The GitHub repository leviettuan/GLBP contains a labelled image folder "Trunk12 Dataset" with 12 categories: alder, beech, birch, chestnut, ginkgo biloba, hornbeam, horse chestnut, linden, oak, oriental plane, pine, spruce. Examples follow, each with its label.

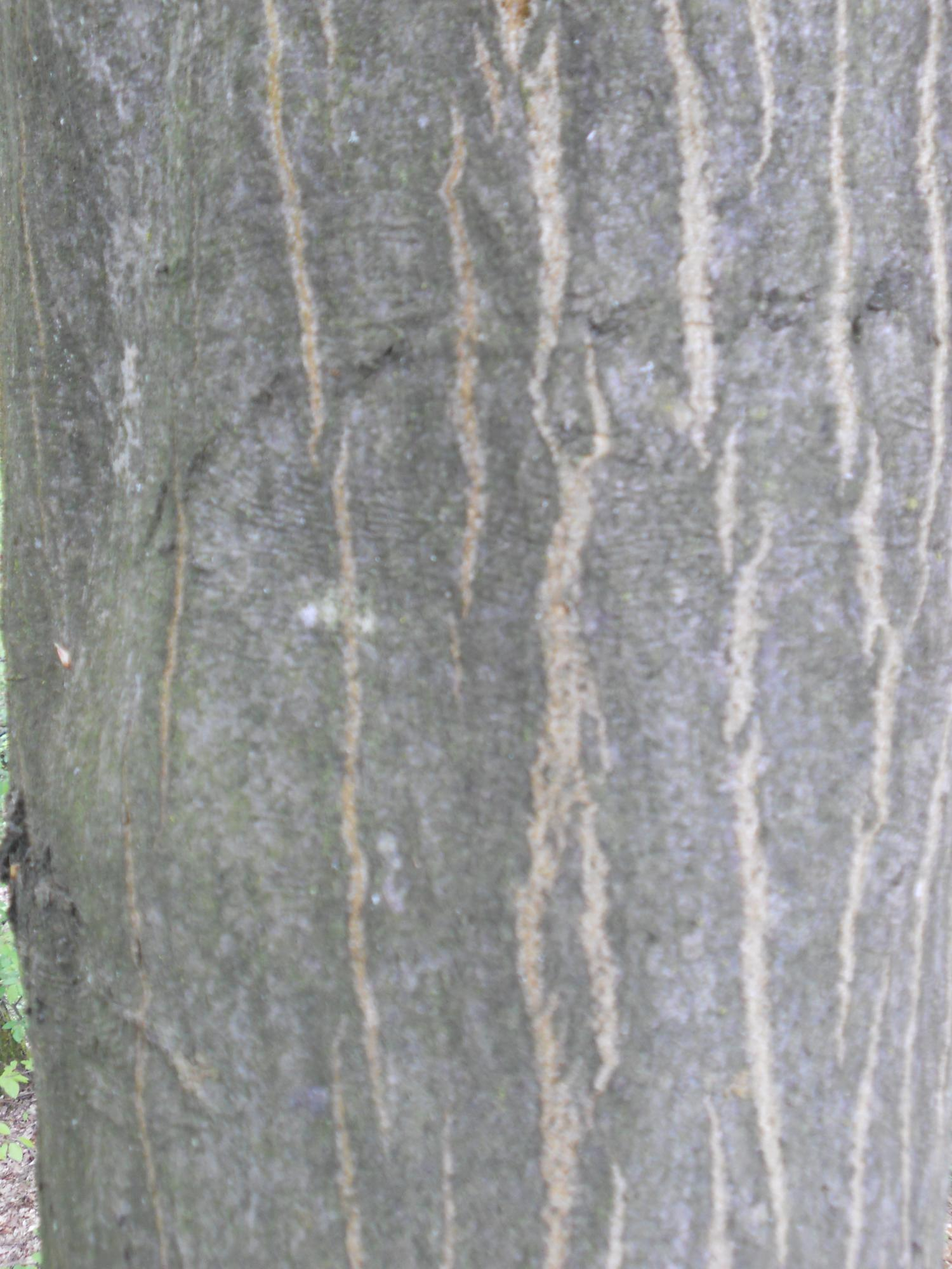
Label: hornbeam

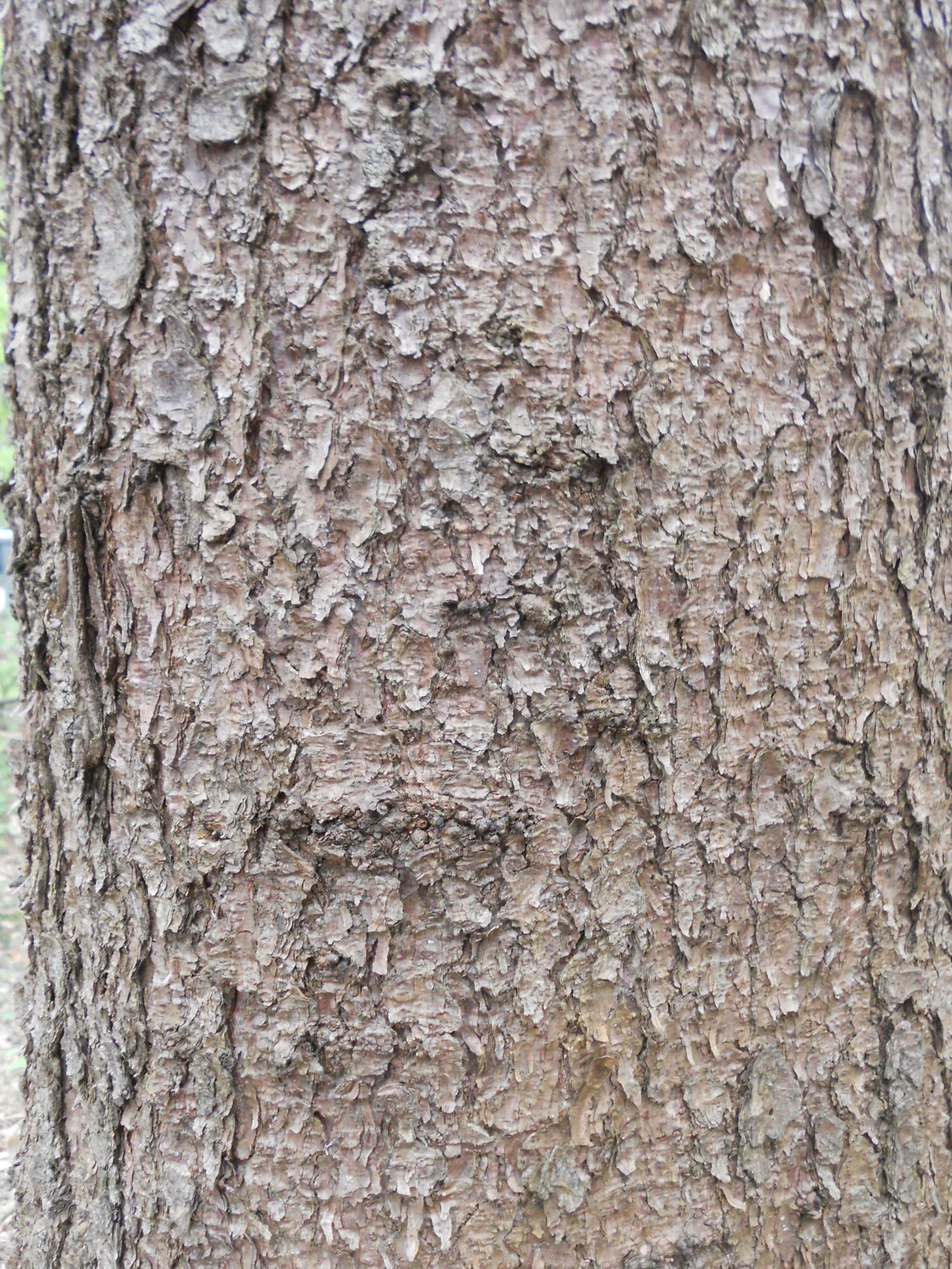
Label: spruce

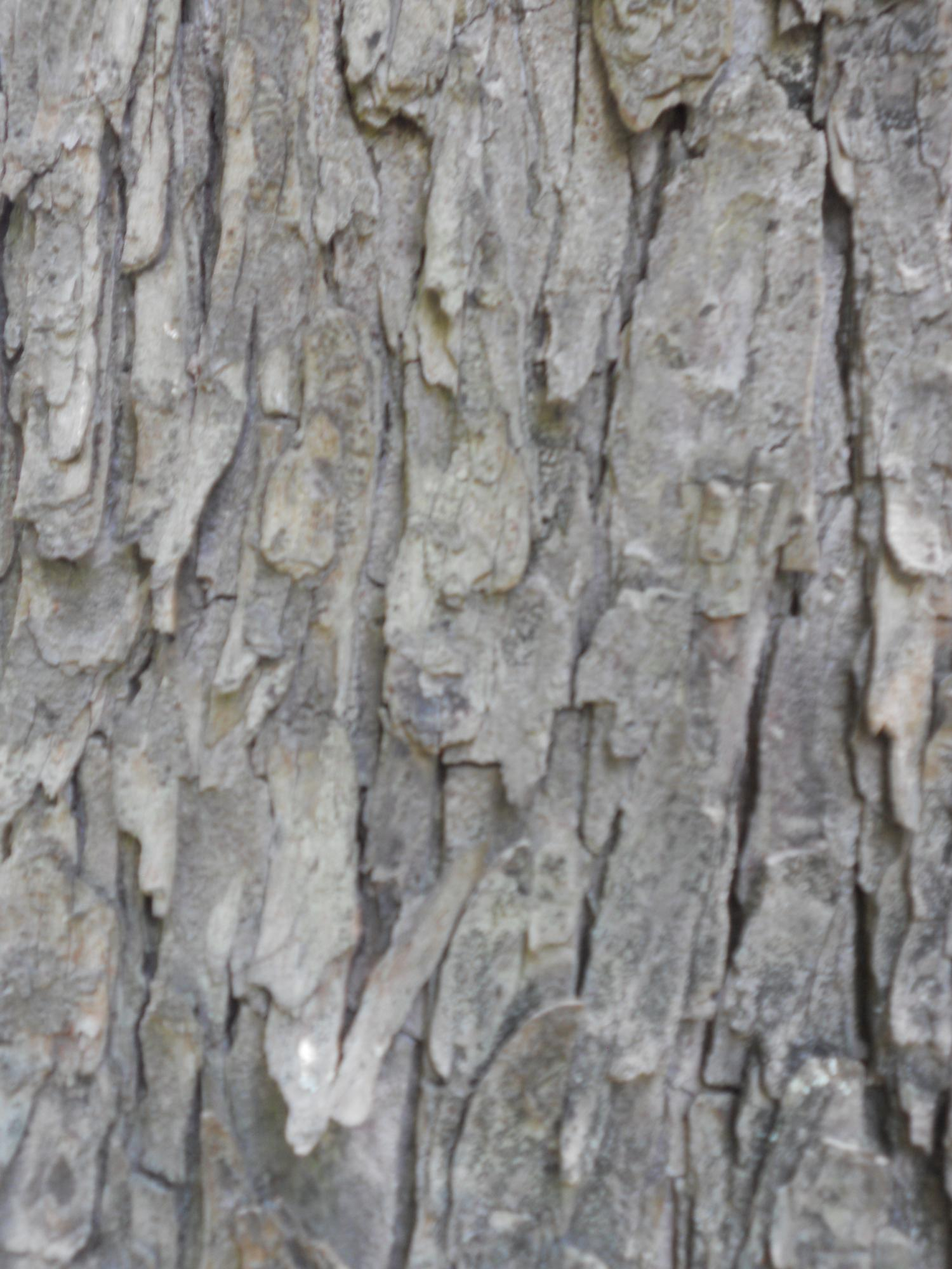
Label: horse chestnut

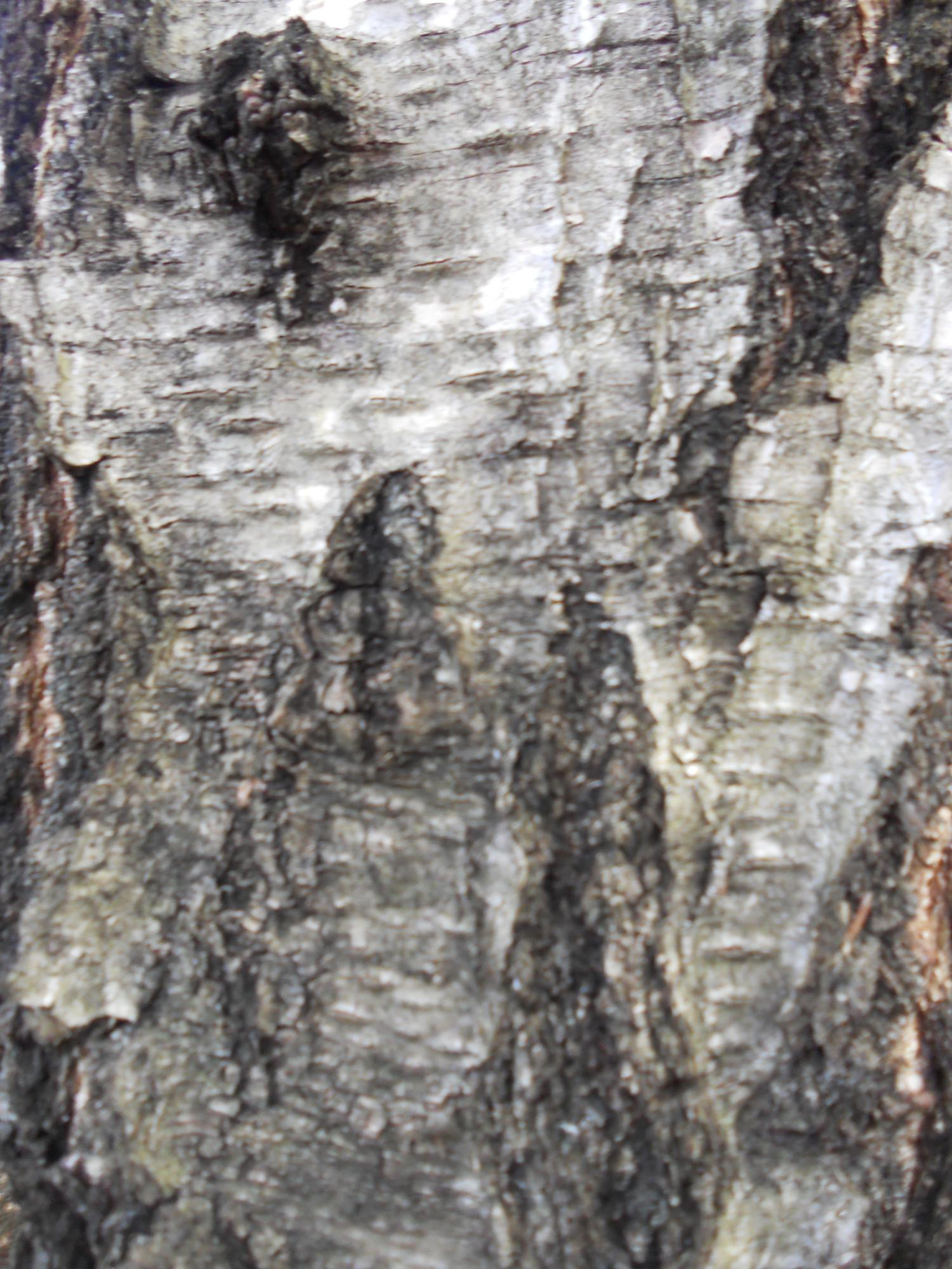
Label: birch

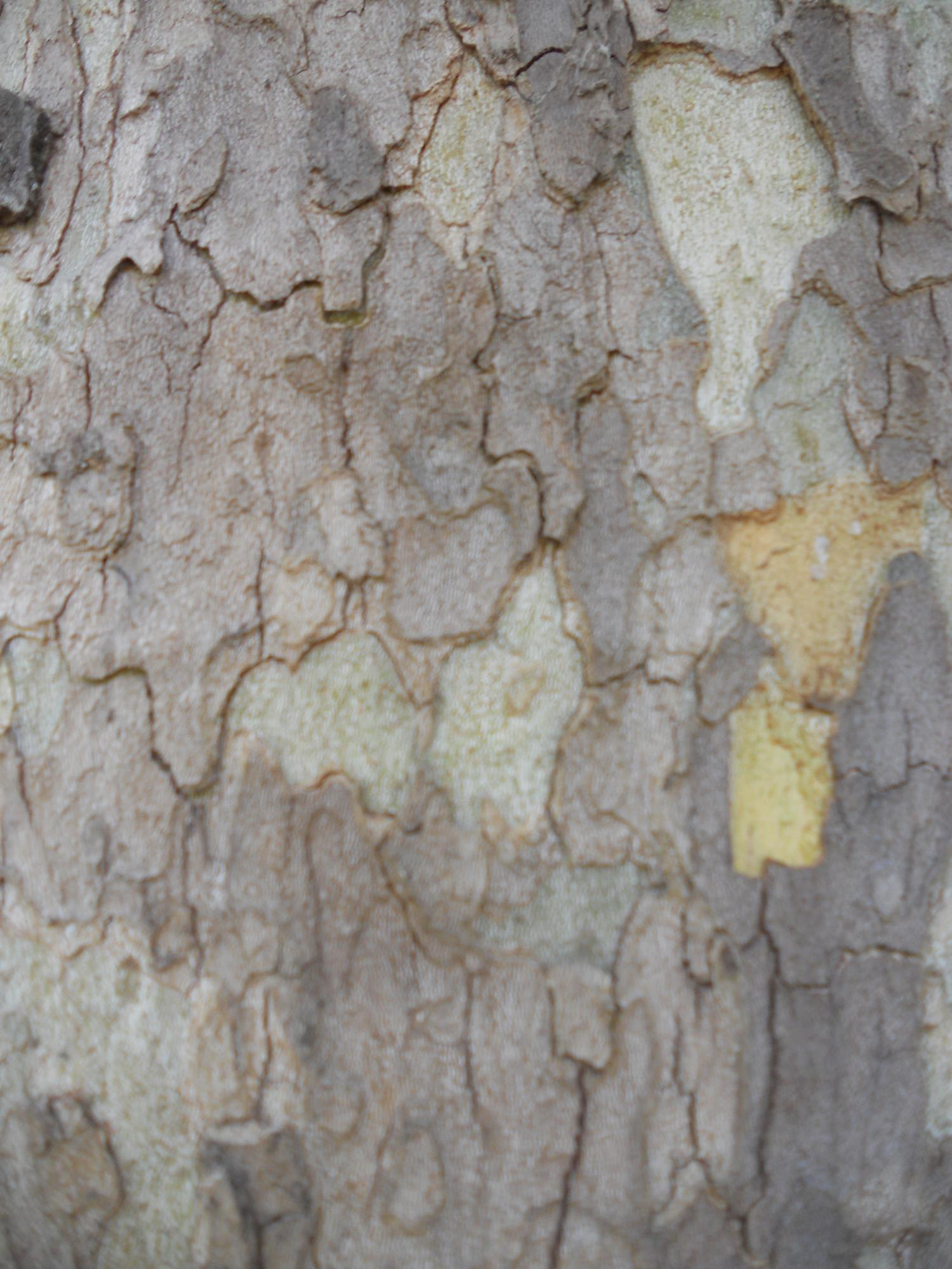
Label: oriental plane

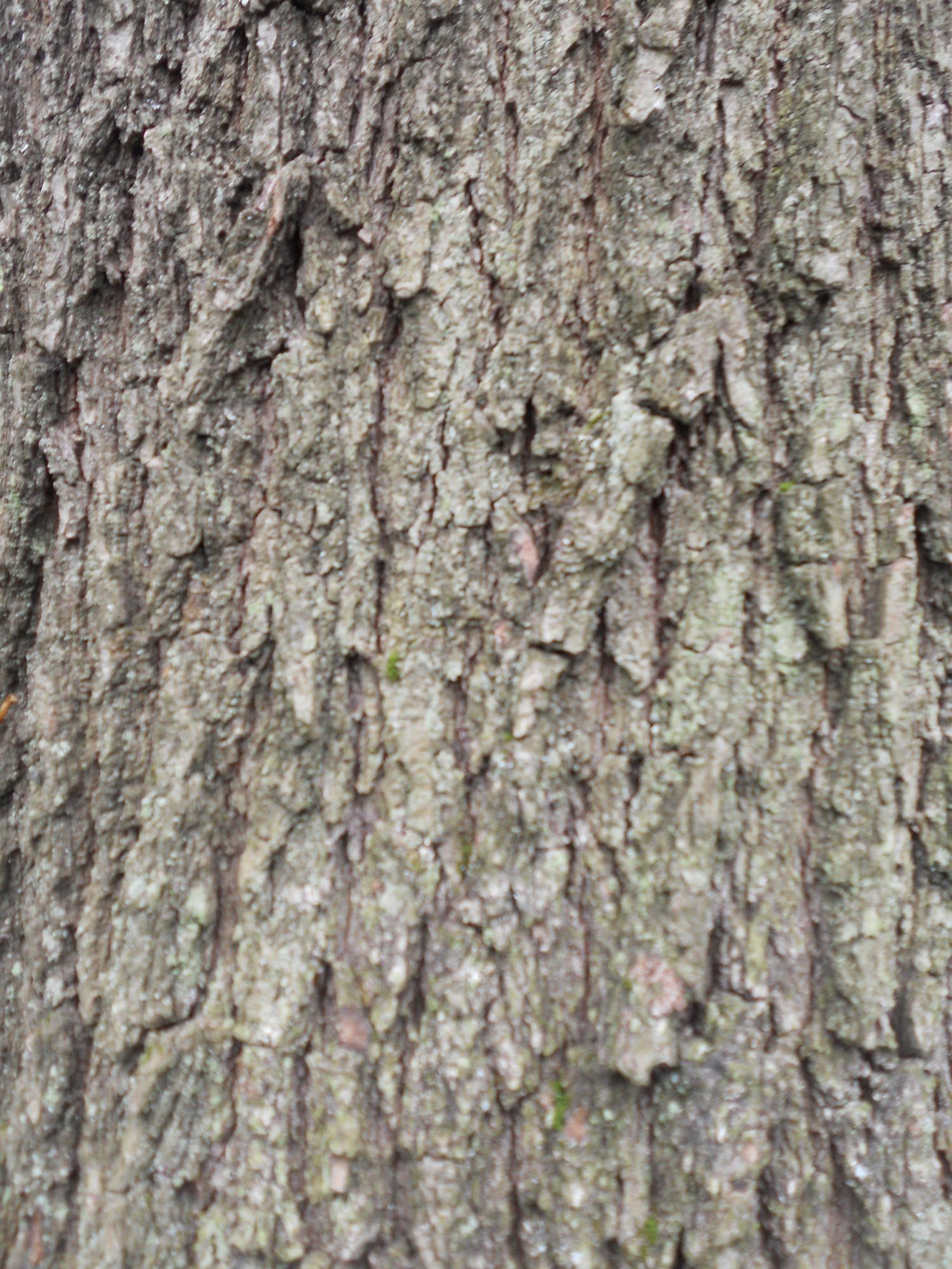
Label: oak
